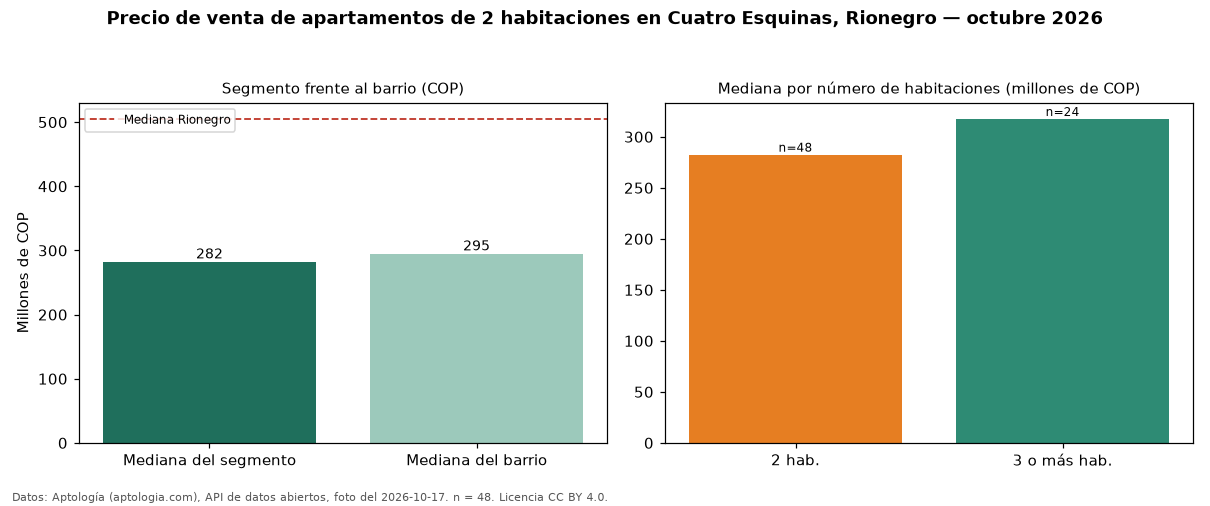

The data file committed next to this chart (first rows):
seccion, metrica, valor_cop, n
precio, mediana, 282500000, 48
habitaciones, 2, 282500000, 48
habitaciones, 3+, 317500000, 24
barrio, mediana_barrio_todos_los_tamanos, 295000000, 72
ciudad, mediana_ciudad, 505000000, 
fuente, fecha_foto, 2026-10-17, 
fuente, atribucion, https://www.aptologia.com/venta/rionegro…, 
